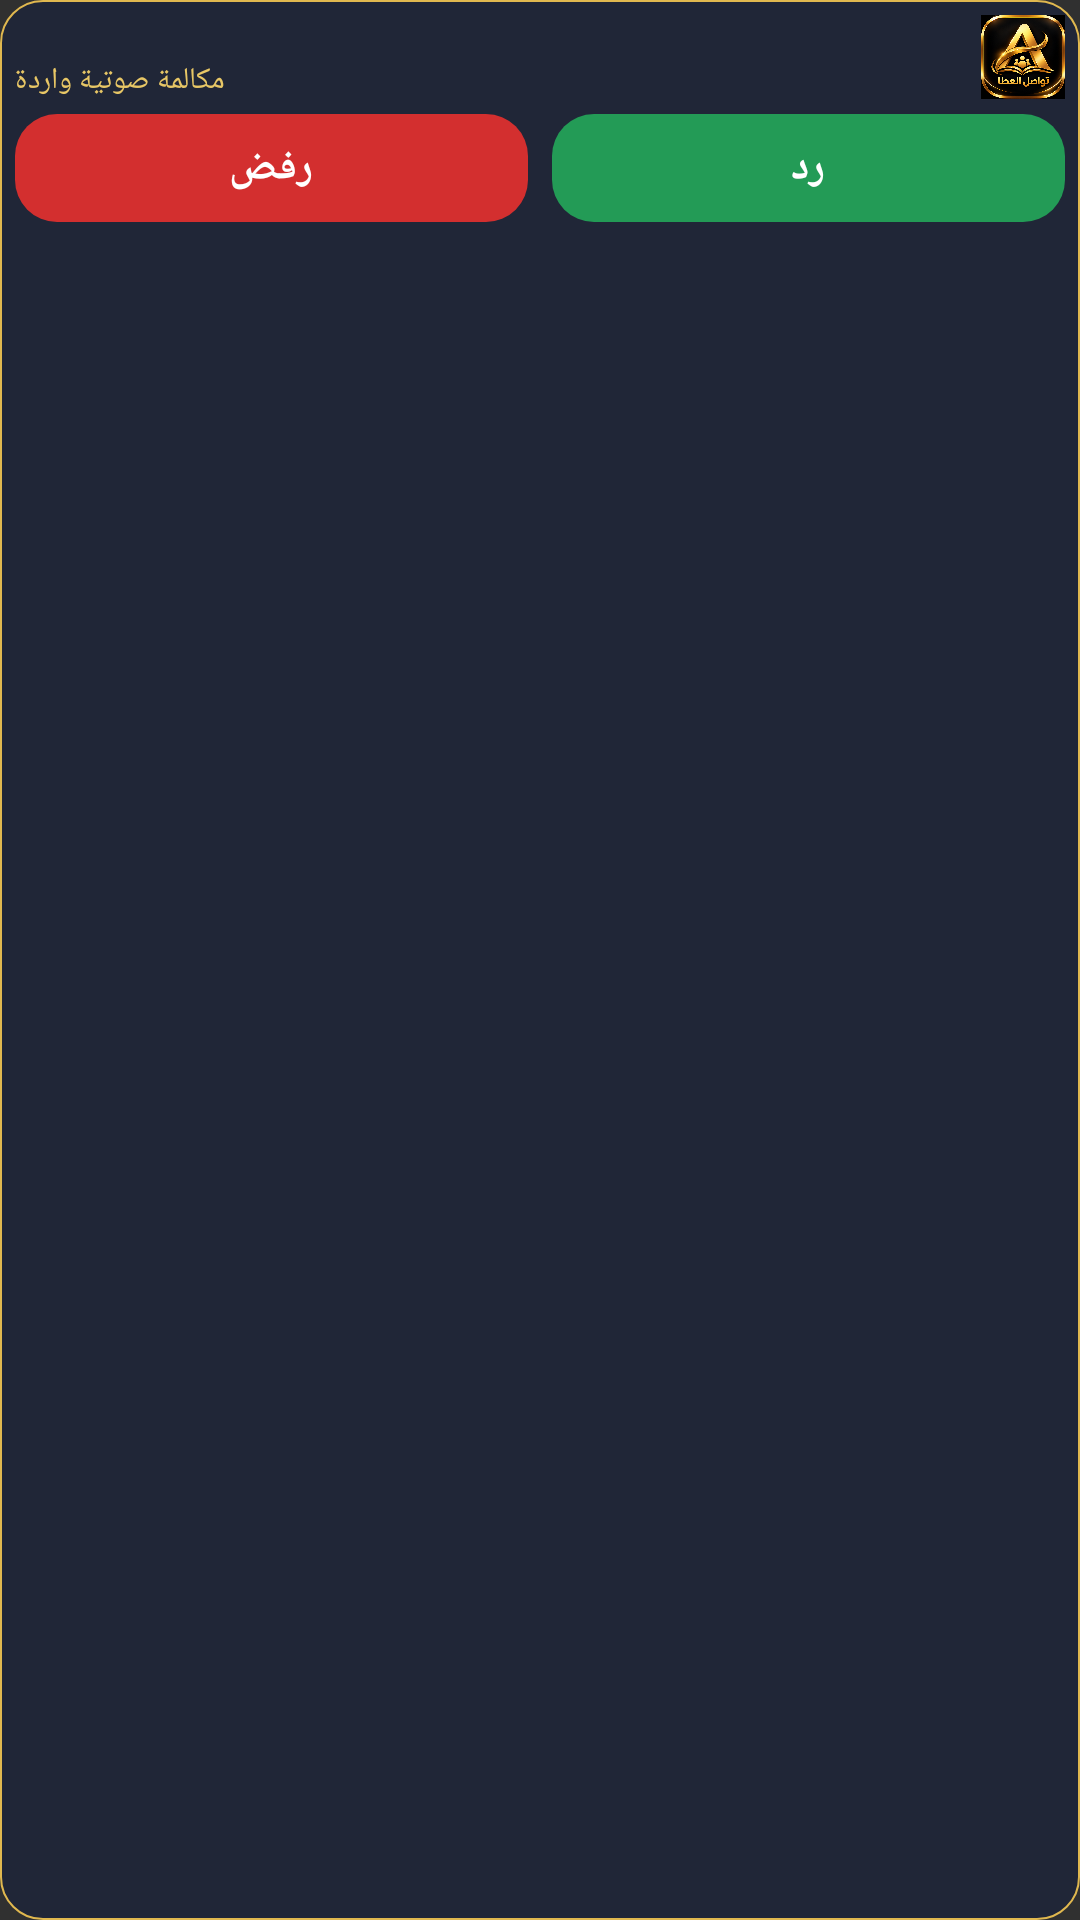

Produce the Android XML layout that renders to this screen, including the resource entries it uses.
<!-- AndroidManifest.xml: application theme android:Theme.Material.NoActionBar -->
<!-- res/layout/atta_call_expanded.xml -->
<?xml version="1.0" encoding="utf-8"?>
<LinearLayout xmlns:android="http://schemas.android.com/apk/res/android"
    android:layout_width="match_parent" android:layout_height="80dp"
    android:orientation="vertical" android:padding="5dp"
    android:background="@drawable/atta_call_notification_bg" android:layoutDirection="rtl">
    <LinearLayout android:layout_width="match_parent" android:layout_height="28dp"
        android:orientation="horizontal" android:gravity="center_vertical" android:layoutDirection="rtl">
        <ImageView android:id="@+id/call_logo" android:layout_width="28dp" android:layout_height="28dp"
            android:layout_marginEnd="8dp" android:src="@drawable/logo_premium"
            android:contentDescription="شعار العطا" android:scaleType="fitCenter" />
        <LinearLayout android:layout_width="0dp" android:layout_weight="1" android:layout_height="match_parent"
            android:orientation="vertical" android:gravity="center_vertical">
            <TextView android:id="@+id/call_name" android:layout_width="match_parent" android:layout_height="16dp"
                android:textSize="14sp" android:textStyle="bold" android:textColor="#FFFFFF"
                android:gravity="start|center_vertical" android:textDirection="locale" android:includeFontPadding="false"
                android:maxLines="1" android:ellipsize="end" android:autoSizeTextType="uniform"
                android:autoSizeMinTextSize="10sp" android:autoSizeMaxTextSize="14sp" android:autoSizeStepGranularity="1sp" />
            <TextView android:id="@+id/call_kind" android:layout_width="match_parent" android:layout_height="14dp"
                android:text="مكالمة صوتية واردة" android:textSize="11sp" android:textColor="#E8C766"
                android:gravity="start|center_vertical" android:textDirection="locale" android:includeFontPadding="false"
                android:maxLines="1" android:ellipsize="end" android:autoSizeTextType="uniform"
                android:autoSizeMinTextSize="9sp" android:autoSizeMaxTextSize="11sp" android:autoSizeStepGranularity="1sp" />
        </LinearLayout>
    </LinearLayout>
    <LinearLayout android:layout_width="match_parent" android:layout_height="36dp"
        android:layout_marginTop="5dp" android:orientation="horizontal" android:layoutDirection="rtl">
        <TextView android:id="@+id/call_answer" android:layout_width="0dp" android:layout_weight="1"
            android:layout_height="match_parent" android:background="@drawable/atta_call_answer_bg"
            android:gravity="center" android:text="رد" android:textColor="#FFFFFF"
            android:textStyle="bold" android:textSize="14sp" android:contentDescription="رد على المكالمة" />
        <TextView android:layout_width="8dp" android:layout_height="1dp" />
        <TextView android:id="@+id/call_reject" android:layout_width="0dp" android:layout_weight="1"
            android:layout_height="match_parent" android:background="@drawable/atta_call_reject_bg"
            android:gravity="center" android:text="رفض"
            android:textColor="#FFFFFF"
            android:textStyle="bold" android:textSize="14sp" android:contentDescription="رفض المكالمة" />
    </LinearLayout>
</LinearLayout>
<!-- resources referenced by this layout -->
<resources>
  <!-- drawable atta_call_answer_bg (drawable) -->
  <shape xmlns:android="http://schemas.android.com/apk/res/android" android:shape="rectangle"><solid android:color="#239B56"/><corners android:radius="14dp"/></shape>
  <!-- drawable atta_call_notification_bg (drawable) -->
  <?xml version="1.0" encoding="utf-8"?>
  <shape xmlns:android="http://schemas.android.com/apk/res/android" android:shape="rectangle">
      <solid android:color="#F2202638" />
      <stroke android:width="0.75dp" android:color="#E0B84F" />
      <corners android:radius="14dp" />
  </shape>
  <!-- drawable atta_call_reject_bg (drawable) -->
  <shape xmlns:android="http://schemas.android.com/apk/res/android" android:shape="rectangle"><solid android:color="#D32F2F"/><corners android:radius="14dp"/></shape>
  <!-- drawable logo_premium: png bitmap (drawable, 548385 bytes) -->
</resources>
